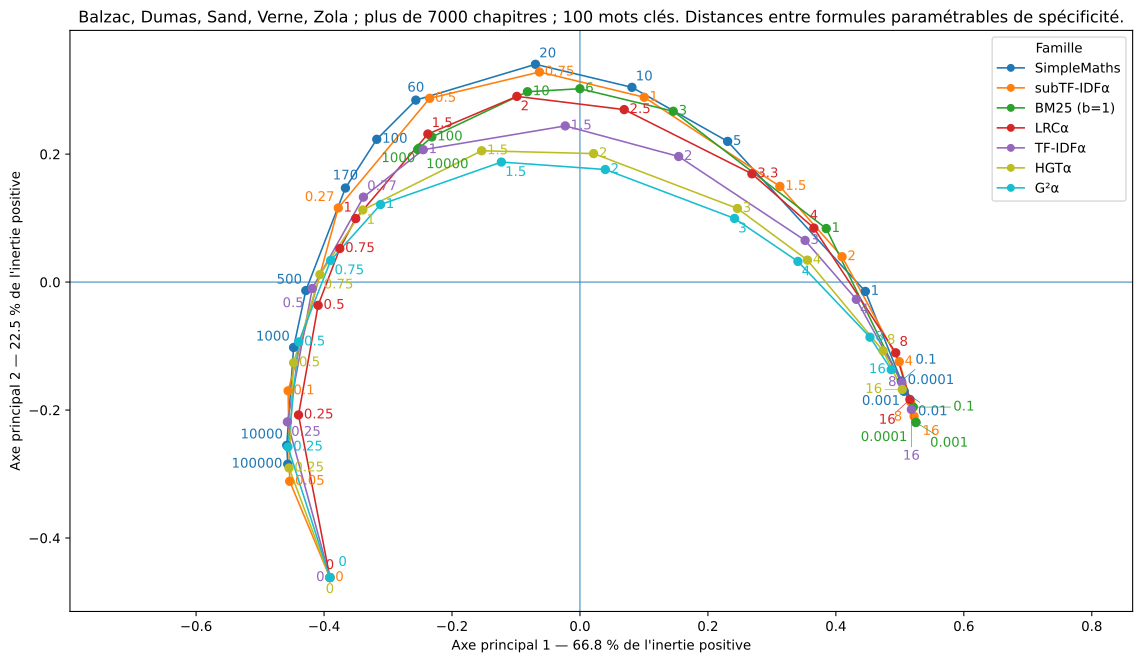

Data behind this chart, as committed beside it:
scorer	bm25k0.0001b1	bm25k0.001b1	bm25k0.1b1	bm25k10000b1	bm25k1000b1	bm25k100b1	bm25k10b1	bm25k1b1	bm25k3b1	bm25k6b1	g2a0	g2a0.25	g2a0.5	g2a0.75	g2a1	g2a1.5	g2a16	g2a2	g2a3	g2a4	g2a8	hgta0	hgta0.25
bm25k0.0001b1	0.000000	0.000000	0.02945	0.8946	0.8937	0.8852	0.8125	0.3904	0.6565	0.7633	0.9977	0.9907	0.9783	0.9546	0.9107	0.7801	0.1057	0.6472	0.448	0.3294	0.1638	0.9977	0.9921
bm25k0.001b1	0.000000	0.000000	0.02945	0.8946	0.8937	0.8852	0.8125	0.3904	0.6565	0.7633	0.9977	0.9907	0.9783	0.9546	0.9107	0.7801	0.1057	0.6472	0.448	0.3294	0.1638	0.9977	0.9921
bm25k0.1b1	0.02945	0.02945	0.000000	0.8804	0.8794	0.8706	0.7947	0.3652	0.6349	0.7439	0.9965	0.987	0.9718	0.9448	0.8978	0.7629	0.09928	0.6276	0.4268	0.309	0.1496	0.9965	0.9888
bm25k10000b1	0.8946	0.8946	0.8804	0.000000	0.004046	0.03921	0.2381	0.6902	0.4662	0.3255	0.7433	0.5356	0.3954	0.2764	0.1878	0.2175	0.824	0.3452	0.5366	0.6404	0.7755	0.7433	0.5621
bm25k1000b1	0.8937	0.8937	0.8794	0.004046	0.000000	0.03551	0.2351	0.6885	0.4637	0.3227	0.7452	0.5383	0.3982	0.2791	0.1898	0.2168	0.8229	0.3434	0.5349	0.6388	0.7743	0.7452	0.5647
bm25k100b1	0.8852	0.8852	0.8706	0.03921	0.03551	0.000000	0.2074	0.6728	0.4415	0.2971	0.7615	0.5616	0.4236	0.3042	0.2094	0.2138	0.8132	0.3298	0.5196	0.6248	0.7634	0.7615	0.5871
bm25k10b1	0.8125	0.8125	0.7947	0.2381	0.2351	0.2074	0.000000	0.5493	0.2749	0.1083	0.8477	0.693	0.5737	0.4616	0.3545	0.247	0.7333	0.2807	0.4241	0.5279	0.6779	0.8477	0.7135
bm25k1b1	0.3904	0.3904	0.3652	0.6902	0.6885	0.6728	0.5493	0.000000	0.3279	0.4747	0.9718	0.9234	0.8727	0.811	0.7335	0.5576	0.3228	0.4119	0.2711	0.2442	0.2831	0.9718	0.9307
bm25k3b1	0.6565	0.6565	0.6349	0.4662	0.4637	0.4415	0.2749	0.3279	0.000000	0.1815	0.9231	0.8232	0.7353	0.6431	0.544	0.3676	0.5746	0.2925	0.3172	0.383	0.5171	0.9231	0.8371
bm25k6b1	0.7633	0.7633	0.7439	0.3255	0.3227	0.2971	0.1083	0.4747	0.1815	0.000000	0.8797	0.7458	0.6375	0.5318	0.4258	0.2835	0.6821	0.2758	0.3813	0.476	0.6249	0.8797	0.7639
g2a0	0.9977	0.9977	0.9965	0.7433	0.7452	0.7615	0.8477	0.9718	0.9231	0.8797	0.000000	0.3702	0.5161	0.6085	0.6737	0.7633	0.9818	0.8228	0.8916	0.9261	0.9681	0.000000	0.3215
g2a0.25	0.9907	0.9907	0.987	0.5356	0.5383	0.5616	0.693	0.9234	0.8232	0.7458	0.3702	0.000000	0.2015	0.3322	0.433	0.58	0.9582	0.6796	0.7972	0.8575	0.9329	0.3702	0.05816
g2a0.5	0.9783	0.9783	0.9718	0.3954	0.3982	0.4236	0.5737	0.8727	0.7353	0.6375	0.5161	0.2015	0.000000	0.156	0.2744	0.4539	0.9323	0.5781	0.7261	0.8022	0.899	0.5161	0.2439
g2a0.75	0.9546	0.9546	0.9448	0.2764	0.2791	0.3042	0.4616	0.811	0.6431	0.5318	0.6085	0.3322	0.156	0.000000	0.1378	0.3413	0.8969	0.4835	0.6542	0.7431	0.8571	0.6085	0.368
g2a1	0.9107	0.9107	0.8978	0.1878	0.1898	0.2094	0.3545	0.7335	0.544	0.4258	0.6737	0.433	0.2744	0.1378	0.000000	0.2294	0.8439	0.3855	0.5734	0.6716	0.7986	0.6737	0.4631
g2a1.5	0.7801	0.7801	0.7629	0.2175	0.2168	0.2138	0.247	0.5576	0.3676	0.2835	0.7633	0.58	0.4539	0.3413	0.2294	0.000000	0.7032	0.1835	0.3953	0.5063	0.6512	0.7633	0.6017
g2a16	0.1057	0.1057	0.09928	0.824	0.8229	0.8132	0.7333	0.3228	0.5746	0.6821	0.9818	0.9582	0.9323	0.8969	0.8439	0.7032	0.000000	0.5654	0.361	0.2393	0.0652	0.9818	0.9617
g2a2	0.6472	0.6472	0.6276	0.3452	0.3434	0.3298	0.2807	0.4119	0.2925	0.2758	0.8228	0.6796	0.5781	0.4835	0.3855	0.1835	0.5654	0.000000	0.2357	0.354	0.5098	0.8228	0.6961
g2a3	0.448	0.448	0.4268	0.5366	0.5349	0.5196	0.4241	0.2711	0.3172	0.3813	0.8916	0.7972	0.7261	0.6542	0.5734	0.3953	0.361	0.2357	0.000000	0.1345	0.3023	0.8916	0.808
g2a4	0.3294	0.3294	0.309	0.6404	0.6388	0.6248	0.5279	0.2442	0.383	0.476	0.9261	0.8575	0.8022	0.7431	0.6716	0.5063	0.2393	0.354	0.1345	0.000000	0.179	0.9261	0.8657
g2a8	0.1638	0.1638	0.1496	0.7755	0.7743	0.7634	0.6779	0.2831	0.5171	0.6249	0.9681	0.9329	0.899	0.8571	0.7986	0.6512	0.0652	0.5098	0.3023	0.179	0.000000	0.9681	0.9378
hgta0	0.9977	0.9977	0.9965	0.7433	0.7452	0.7615	0.8477	0.9718	0.9231	0.8797	0.000000	0.3702	0.5161	0.6085	0.6737	0.7633	0.9818	0.8228	0.8916	0.9261	0.9681	0.000000	0.3215
hgta0.25	0.9921	0.9921	0.9888	0.5621	0.5647	0.5871	0.7135	0.9307	0.8371	0.7639	0.3215	0.05816	0.2439	0.368	0.4631	0.6017	0.9617	0.6961	0.808	0.8657	0.9378	0.3215	0.000000
hgta0.5	0.9823	0.9823	0.9764	0.4222	0.425	0.4501	0.5972	0.884	0.7534	0.6593	0.4856	0.1644	0.04372	0.1902	0.3043	0.4768	0.939	0.5966	0.7396	0.8133	0.9069	0.4856	0.2081
hgta0.75	0.9649	0.9649	0.9557	0.3014	0.3042	0.3294	0.4863	0.8279	0.665	0.5557	0.5915	0.308	0.128	0.03447	0.1661	0.3652	0.9094	0.5047	0.6718	0.7589	0.8705	0.5915	0.3452
hgta1	0.9321	0.9321	0.9197	0.2007	0.2029	0.2247	0.3788	0.7591	0.5706	0.4517	0.6638	0.4159	0.2526	0.1118	0.03373	0.2576	0.8666	0.4125	0.599	0.6963	0.8219	0.6638	0.4473
hgta1.5	0.8135	0.8135	0.7964	0.196	0.1953	0.1922	0.2304	0.5859	0.376	0.2749	0.7618	0.5746	0.4447	0.3276	0.2105	0.03771	0.7363	0.2141	0.4274	0.5389	0.6843	0.7618	0.5971
hgta16	0.0803	0.0803	0.07484	0.853	0.852	0.8426	0.7652	0.3491	0.6073	0.7147	0.989	0.9724	0.9518	0.9208	0.8711	0.7337	0.04503	0.5971	0.3936	0.2724	0.09877	0.989	0.975
hgta2	0.6781	0.6781	0.6581	0.3341	0.3322	0.317	0.2582	0.4236	0.2714	0.2509	0.826	0.6823	0.5785	0.4809	0.3788	0.1685	0.5953	0.05006	0.2622	0.3819	0.5393	0.826	0.699
hgta3	0.4641	0.4641	0.4415	0.5448	0.543	0.5266	0.422	0.2485	0.2994	0.3737	0.8996	0.8085	0.7382	0.6661	0.5833	0.3996	0.3755	0.2346	0.06605	0.1461	0.3159	0.8996	0.8189
hgta4	0.3333	0.3333	0.3105	0.6582	0.6566	0.6422	0.54	0.2174	0.3807	0.4836	0.9349	0.8717	0.8194	0.7615	0.69	0.5213	0.2405	0.3653	0.1471	0.07037	0.1794	0.9349	0.8792
hgta8	0.1477	0.1477	0.1312	0.8036	0.8024	0.7915	0.7057	0.2897	0.5415	0.6521	0.977	0.9489	0.9199	0.8816	0.8253	0.6788	0.05132	0.5363	0.327	0.2023	0.06099	0.977	0.9528
lrca0	0.9977	0.9977	0.9965	0.7433	0.7452	0.7615	0.8477	0.9718	0.9231	0.8797	0.000000	0.3702	0.5161	0.6085	0.6737	0.7633	0.9818	0.8228	0.8916	0.9261	0.9681	0.000000	0.3215
lrca0.25	0.9835	0.9835	0.9777	0.4912	0.4937	0.5157	0.6427	0.89	0.7761	0.6958	0.3336	0.162	0.2206	0.3074	0.3891	0.5225	0.9416	0.6208	0.7468	0.8159	0.9086	0.3336	0.1404
lrca0.5	0.9688	0.9688	0.9589	0.3517	0.3537	0.3721	0.5039	0.8238	0.6673	0.5668	0.4994	0.263	0.192	0.2014	0.2471	0.3729	0.914	0.4927	0.6573	0.7489	0.8707	0.4994	0.2764
lrca0.75	0.9584	0.9584	0.946	0.3042	0.3052	0.3169	0.4296	0.7833	0.6037	0.4941	0.5858	0.3477	0.234	0.1987	0.2153	0.3169	0.8977	0.435	0.6128	0.714	0.8499	0.5858	0.3722
lrca1	0.9516	0.9516	0.9377	0.2919	0.2925	0.2994	0.3934	0.7593	0.5676	0.4557	0.6331	0.4001	0.2722	0.215	0.2165	0.3031	0.8874	0.4151	0.5914	0.6957	0.8373	0.6331	0.4282
lrca1.5	0.9184	0.9184	0.8972	0.2725	0.2717	0.2664	0.2801	0.6458	0.417	0.3174	0.7495	0.5602	0.4283	0.3276	0.2776	0.29	0.8372	0.3633	0.5176	0.6229	0.7791	0.7495	0.5862
lrca16	0.04401	0.04401	0.03776	0.8687	0.8677	0.8587	0.7818	0.3568	0.6227	0.7311	0.9947	0.9825	0.9649	0.9358	0.8874	0.7516	0.0718	0.6162	0.4147	0.2952	0.1281	0.9947	0.9848
lrca2	0.8491	0.8491	0.8241	0.3198	0.318	0.3041	0.2385	0.5251	0.2941	0.2364	0.8332	0.6838	0.5681	0.4603	0.3667	0.306	0.762	0.3409	0.4546	0.5477	0.7015	0.8332	0.7052
lrca2.5	0.7235	0.7235	0.6968	0.4227	0.4205	0.4025	0.2922	0.3797	0.2195	0.2496	0.8901	0.7753	0.6797	0.5828	0.4842	0.3277	0.6348	0.2918	0.3573	0.4325	0.5746	0.8901	0.7919
lrca3.3	0.5239	0.5239	0.496	0.5733	0.5713	0.554	0.4299	0.2128	0.2635	0.3656	0.9389	0.8627	0.7926	0.715	0.6272	0.4456	0.4353	0.3091	0.2361	0.268	0.3784	0.9389	0.8739
lrca4	0.3928	0.3928	0.3649	0.6603	0.6586	0.6433	0.5275	0.1755	0.3413	0.4617	0.9594	0.9033	0.8478	0.7828	0.7047	0.5305	0.3063	0.3787	0.2155	0.1892	0.2547	0.9594	0.9118
lrca8	0.1333	0.1333	0.1096	0.8196	0.8184	0.8077	0.7197	0.2781	0.5484	0.664	0.9884	0.9667	0.9397	0.901	0.8442	0.6964	0.08463	0.5538	0.3457	0.2282	0.1009	0.9884	0.9705
simplemathsk0.0001	0.07332	0.07332	0.07414	0.8554	0.8544	0.8452	0.7685	0.3537	0.6112	0.7183	0.9905	0.9746	0.9542	0.9231	0.8734	0.7363	0.03971	0.6005	0.3974	0.2765	0.1035	0.9905	0.9772
simplemathsk0.001	0.07332	0.07332	0.07414	0.8554	0.8544	0.8452	0.7685	0.3537	0.6112	0.7183	0.9905	0.9746	0.9542	0.9231	0.8734	0.7363	0.03971	0.6005	0.3974	0.2765	0.1035	0.9905	0.9772
simplemathsk0.01	0.0734	0.0734	0.07412	0.8553	0.8543	0.8452	0.7684	0.3536	0.6111	0.7182	0.9905	0.9745	0.9541	0.9231	0.8733	0.7362	0.03962	0.6004	0.3974	0.2764	0.1034	0.9905	0.9772
simplemathsk0.1	0.09245	0.09245	0.08162	0.8458	0.8447	0.8352	0.7557	0.3352	0.5951	0.7041	0.9893	0.9714	0.9493	0.9163	0.8647	0.7247	0.03796	0.5867	0.3814	0.2591	0.09111	0.9893	0.9743
simplemathsk1	0.278	0.278	0.2532	0.7612	0.7596	0.746	0.6394	0.1919	0.4479	0.5749	0.978	0.9436	0.9061	0.8573	0.7899	0.6233	0.1826	0.4689	0.2744	0.197	0.1607	0.978	0.9486
simplemathsk10	0.7406	0.7406	0.7202	0.4512	0.4486	0.4254	0.2825	0.4396	0.2281	0.2341	0.9224	0.8193	0.7264	0.6269	0.5205	0.3612	0.6543	0.3124	0.3645	0.4443	0.5957	0.9224	0.833
simplemathsk100	0.9622	0.9622	0.9521	0.2544	0.2549	0.2612	0.3689	0.7954	0.58	0.4451	0.7886	0.5685	0.4061	0.2878	0.2452	0.3163	0.9003	0.4396	0.6273	0.7297	0.8571	0.7886	0.599
simplemathsk1000	0.989	0.989	0.9847	0.4299	0.4326	0.4581	0.6135	0.9063	0.7776	0.6795	0.5755	0.2497	0.1403	0.2016	0.3088	0.4933	0.9517	0.6188	0.7632	0.8351	0.9229	0.5755	0.2955
simplemathsk10000	0.9929	0.9929	0.9899	0.541	0.5437	0.5678	0.7039	0.9331	0.8359	0.758	0.4235	0.09446	0.1902	0.3274	0.4353	0.5906	0.9637	0.6928	0.8104	0.869	0.9405	0.4235	0.1324
simplemathsk100000	0.9934	0.9934	0.9905	0.5637	0.5664	0.5897	0.7204	0.9374	0.8459	0.772	0.3835	0.07445	0.2234	0.3589	0.4624	0.6101	0.9657	0.7075	0.8196	0.8754	0.9434	0.3835	0.1032
simplemathsk170	0.9739	0.9739	0.9658	0.2832	0.2844	0.2984	0.4365	0.8345	0.6431	0.5149	0.7437	0.4945	0.3232	0.2275	0.2237	0.3459	0.9192	0.4847	0.6689	0.7635	0.8802	0.7437	0.5294
simplemathsk20	0.8499	0.8499	0.8325	0.338	0.3356	0.3153	0.23	0.584	0.3264	0.2382	0.8923	0.7574	0.6419	0.526	0.419	0.3173	0.7688	0.3333	0.4572	0.5592	0.7136	0.8923	0.7756
simplemathsk5	0.6004	0.6004	0.5777	0.5698	0.5675	0.5467	0.3993	0.2887	0.2225	0.3245	0.9461	0.8709	0.7994	0.7182	0.6231	0.4354	0.5097	0.329	0.2909	0.3271	0.4503	0.9461	0.881
simplemathsk500	0.9855	0.9855	0.9802	0.3712	0.3737	0.3966	0.5558	0.8863	0.7374	0.6277	0.6421	0.3402	0.1843	0.1774	0.2532	0.4365	0.9429	0.574	0.7337	0.8133	0.9107	0.6421	0.3829
simplemathsk60	0.9433	0.9433	0.9309	0.2498	0.2492	0.246	0.3072	0.7465	0.5096	0.3742	0.8276	0.6355	0.4865	0.3597	0.2871	0.303	0.8745	0.4018	0.5819	0.6895	0.8273	0.8276	0.6619
subtfidfa0	0.9977	0.9977	0.9965	0.7433	0.7452	0.7615	0.8477	0.9718	0.9231	0.8797	0.000000	0.3702	0.5161	0.6085	0.6737	0.7633	0.9818	0.8228	0.8916	0.9261	0.9681	0.000000	0.3215
... 22 more rows
